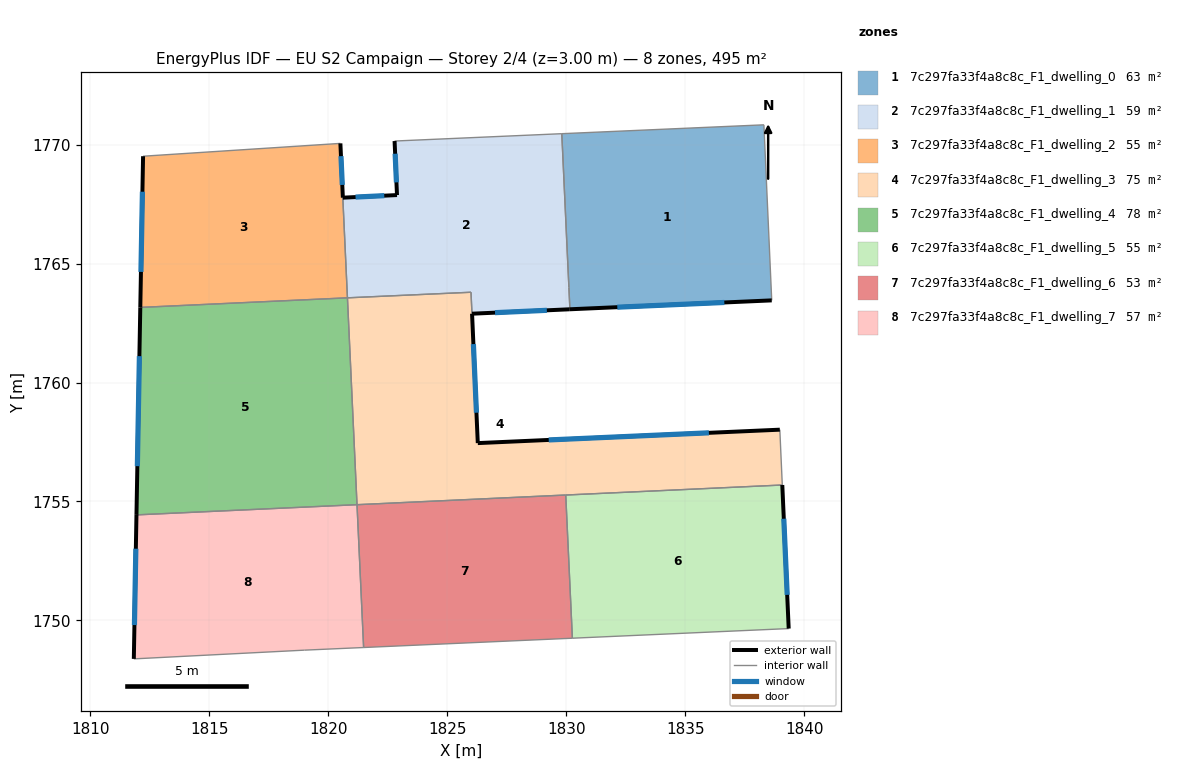
=== STOREY PLAN SPEC (per zone: floor XY polygon, exterior-wall plan segments, windows/doors) ===
zone 1: 7c297fa33f4a8c8c_F1_dwelling_0  (62.8 m²)
  floor: (1838.31, 1770.83) (1838.64, 1763.45) (1830.15, 1763.08) (1829.81, 1770.46)
  exterior wall: (1830.15, 1763.08) – (1838.64, 1763.45)  [8.5 m]
    window: (1832.15, 1763.17) – (1836.65, 1763.37)  [7.2 m²]
  interior walls: 4
zone 2: 7c297fa33f4a8c8c_F1_dwelling_1  (59.0 m²)
  floor: (1829.81, 1770.46) (1830.15, 1763.08) (1826.04, 1762.90) (1826.00, 1763.80) (1820.80, 1763.56) (1820.61, 1767.77) (1822.89, 1767.88) (1822.78, 1770.15)
  exterior wall: (1822.89, 1767.88) – (1820.61, 1767.77)  [2.3 m]
    window: (1822.35, 1767.86) – (1821.14, 1767.80)  [1.9 m²]
  exterior wall: (1822.78, 1770.15) – (1822.89, 1767.88)  [2.3 m]
    window: (1822.81, 1769.62) – (1822.86, 1768.41)  [1.9 m²]
  exterior wall: (1826.04, 1762.89) – (1830.15, 1763.08)  [4.1 m]
    window: (1827.01, 1762.94) – (1829.18, 1763.04)  [3.5 m²]
  interior walls: 6
zone 3: 7c297fa33f4a8c8c_F1_dwelling_2  (54.7 m²)
  floor: (1820.51, 1770.05) (1820.80, 1763.56) (1812.09, 1763.16) (1812.21, 1769.51)
  exterior wall: (1812.21, 1769.51) – (1812.09, 1763.16)  [6.4 m]
    window: (1812.18, 1768.02) – (1812.12, 1764.65)  [5.4 m²]
  exterior wall: (1820.61, 1767.77) – (1820.51, 1770.05)  [2.3 m]
    window: (1820.59, 1768.31) – (1820.53, 1769.52)  [1.9 m²]
  interior walls: 3
zone 4: 7c297fa33f4a8c8c_F1_dwelling_3  (74.9 m²)
  floor: (1838.98, 1758.02) (1839.08, 1755.69) (1821.21, 1754.87) (1820.80, 1763.56) (1826.00, 1763.80) (1826.04, 1762.89) (1826.28, 1757.46)
  exterior wall: (1826.28, 1757.46) – (1826.04, 1762.89)  [5.4 m]
    window: (1826.23, 1758.73) – (1826.10, 1761.62)  [4.6 m²]
  exterior wall: (1838.98, 1758.02) – (1826.28, 1757.46)  [12.7 m]
    window: (1836.00, 1757.89) – (1829.26, 1757.59)  [10.7 m²]
  interior walls: 6
zone 5: 7c297fa33f4a8c8c_F1_dwelling_4  (78.3 m²)
  floor: (1820.80, 1763.56) (1821.21, 1754.87) (1811.93, 1754.44) (1812.09, 1763.16)
  exterior wall: (1812.09, 1763.16) – (1811.93, 1754.44)  [8.7 m]
    window: (1812.06, 1761.11) – (1811.97, 1756.48)  [7.4 m²]
  interior walls: 3
zone 6: 7c297fa33f4a8c8c_F1_dwelling_5  (54.9 m²)
  floor: (1839.08, 1755.69) (1839.35, 1749.66) (1830.26, 1749.25) (1829.98, 1755.27)
  exterior wall: (1839.35, 1749.66) – (1839.08, 1755.69)  [6.0 m]
    window: (1839.29, 1751.08) – (1839.15, 1754.28)  [5.1 m²]
  interior walls: 3
zone 7: 7c297fa33f4a8c8c_F1_dwelling_6  (52.9 m²)
  floor: (1829.98, 1755.27) (1830.26, 1749.25) (1821.48, 1748.86) (1821.21, 1754.87)
  interior walls: 4
zone 8: 7c297fa33f4a8c8c_F1_dwelling_7  (57.0 m²)
  floor: (1821.21, 1754.87) (1821.48, 1748.86) (1818.99, 1748.75) (1811.82, 1748.38) (1811.93, 1754.44)
  exterior wall: (1811.93, 1754.44) – (1811.82, 1748.38)  [6.1 m]
    window: (1811.91, 1753.02) – (1811.85, 1749.81)  [5.1 m²]
  interior walls: 4

=== DERIVED (storey summary) ===
Building: EU S2 Campaign
Storey: 2 of 4  (floor level z = 3.00 m)
Storey gross floor area: 494.5 m²
Zones on this storey: 8
  - 7c297fa33f4a8c8c_F1_dwelling_0: floor 62.8 m²; exterior wall 8.5 m (25.5 m²); 1 window(s) 7.2 m²; WWR 28.1%
  - 7c297fa33f4a8c8c_F1_dwelling_1: floor 59.0 m²; exterior wall 8.7 m (26.0 m²); 3 window(s) 7.3 m²; WWR 28.1%
  - 7c297fa33f4a8c8c_F1_dwelling_2: floor 54.7 m²; exterior wall 8.6 m (25.9 m²); 2 window(s) 7.3 m²; WWR 28.1%
  - 7c297fa33f4a8c8c_F1_dwelling_3: floor 74.9 m²; exterior wall 18.2 m (54.5 m²); 2 window(s) 15.3 m²; WWR 28.1%
  - 7c297fa33f4a8c8c_F1_dwelling_4: floor 78.3 m²; exterior wall 8.7 m (26.2 m²); 1 window(s) 7.4 m²; WWR 28.1%
  - 7c297fa33f4a8c8c_F1_dwelling_5: floor 54.9 m²; exterior wall 6.0 m (18.1 m²); 1 window(s) 5.1 m²; WWR 28.1%
  - 7c297fa33f4a8c8c_F1_dwelling_6: floor 52.9 m²
  - 7c297fa33f4a8c8c_F1_dwelling_7: floor 57.0 m²; exterior wall 6.1 m (18.2 m²); 1 window(s) 5.1 m²; WWR 28.1%
Zone adjacency (shared interzone walls):
  - 7c297fa33f4a8c8c_F1_dwelling_0 ↔ 7c297fa33f4a8c8c_F1_dwelling_1
  - 7c297fa33f4a8c8c_F1_dwelling_1 ↔ 7c297fa33f4a8c8c_F1_dwelling_2
  - 7c297fa33f4a8c8c_F1_dwelling_1 ↔ 7c297fa33f4a8c8c_F1_dwelling_3
  - 7c297fa33f4a8c8c_F1_dwelling_2 ↔ 7c297fa33f4a8c8c_F1_dwelling_4
  - 7c297fa33f4a8c8c_F1_dwelling_3 ↔ 7c297fa33f4a8c8c_F1_dwelling_4
  - 7c297fa33f4a8c8c_F1_dwelling_3 ↔ 7c297fa33f4a8c8c_F1_dwelling_5
  - 7c297fa33f4a8c8c_F1_dwelling_3 ↔ 7c297fa33f4a8c8c_F1_dwelling_6
  - 7c297fa33f4a8c8c_F1_dwelling_4 ↔ 7c297fa33f4a8c8c_F1_dwelling_7
  - 7c297fa33f4a8c8c_F1_dwelling_5 ↔ 7c297fa33f4a8c8c_F1_dwelling_6
  - 7c297fa33f4a8c8c_F1_dwelling_6 ↔ 7c297fa33f4a8c8c_F1_dwelling_7